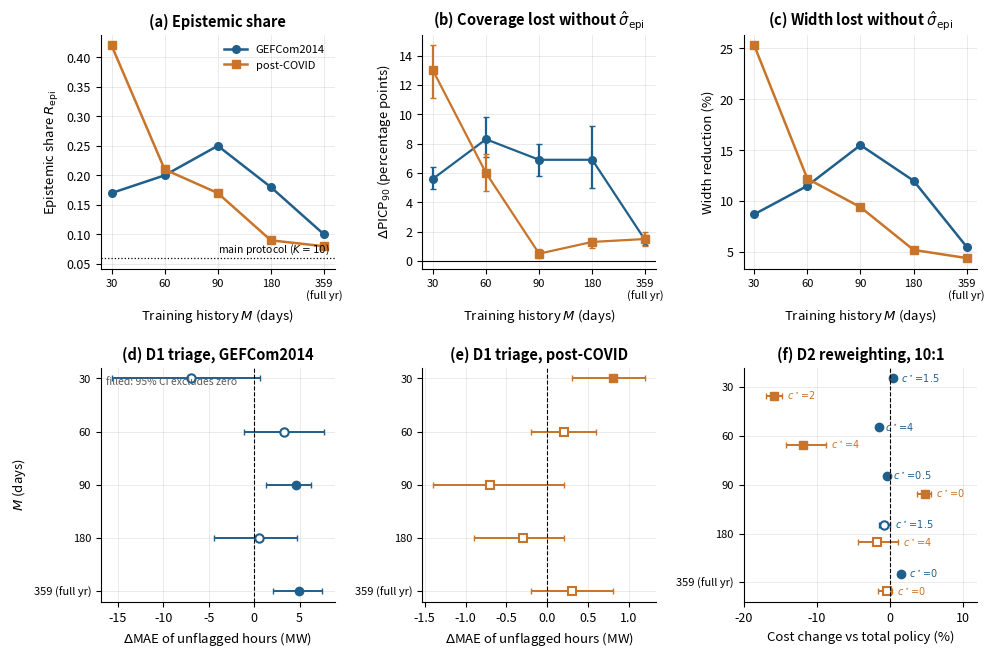

Write Python code to recreate this figure.
import numpy as np, matplotlib
matplotlib.use('Agg'); import matplotlib.pyplot as plt
plt.rcParams.update({'font.size':9,'axes.titlesize':10.5,'axes.titleweight':'bold','axes.labelsize':9.5,'legend.fontsize':8,'figure.dpi':300,
                     'axes.spines.top':False,'axes.spines.right':False,'axes.grid':True,'grid.alpha':0.3,'grid.linewidth':0.6})
C_G='#1f5f8b'   # GEFCom2014 (dark blue)   -- dataset colours, distinct from the method colours (green=ensemble, blue=dropout)
C_C='#c8742a'   # post-COVID (orange-brown)
xl=['30','60','90','180','359\n(full yr)']; x=np.arange(5)
gef=dict(R=[0.17,0.20,0.25,0.18,0.10], dp=[0.056,0.083,0.069,0.069,0.014], dplo=[0.049,0.071,0.058,0.050,0.011], dphi=[0.064,0.098,0.080,0.092,0.018],
         w=[8.7,11.5,15.5,12.0,5.5], d1=[-6.9,3.3,4.6,0.5,4.9], d1lo=[-15.7,-1.1,1.3,-4.4,2.1], d1hi=[0.6,7.7,6.3,4.7,7.5],
         d2=[0.4,-1.5,-0.3,-0.8,1.5], d2lo=[0.03,-1.8,-0.5,-1.4,1.1], d2hi=[0.9,-1.3,-0.2,0.0,2.0], c=[1.5,4,0.5,1.5,0])
cov=dict(R=[0.42,0.21,0.17,0.09,0.08], dp=[0.130,0.060,0.005,0.013,0.015], dplo=[0.111,0.048,0.002,0.009,0.010], dphi=[0.147,0.073,0.008,0.016,0.020],
         w=[25.3,12.2,9.4,5.2,4.4], d1=[0.8,0.2,-0.7,-0.3,0.3], d1lo=[0.3,-0.2,-1.4,-0.9,-0.2], d1hi=[1.2,0.6,0.2,0.2,0.8],
         d2=[-15.8,-11.8,4.8,-1.8,-0.4], d2lo=[-16.9,-14.2,3.8,-4.4,-1.6], d2hi=[-14.7,-8.7,5.7,1.1,0.3], c=[2,4,0,4,0])
fig,ax=plt.subplots(2,3,figsize=(10,6.6))
a=ax[0,0]
for d,c,l,mk in [(gef,C_G,'GEFCom2014','o'),(cov,C_C,'post-COVID','s')]: a.plot(x,d['R'],marker=mk,ls='-',color=c,label=l,ms=5.5,lw=1.8)
a.axhline(0.06,color='k',ls=':',lw=0.9); a.text(4.1,0.07,'main protocol ($K=10$)',fontsize=7.5,ha='right')
a.set_ylabel('Epistemic share $R_{\\mathrm{epi}}$'); a.set_title('(a) Epistemic share'); a.legend(frameon=False)
a=ax[0,1]
for d,c,mk in [(gef,C_G,'o'),(cov,C_C,'s')]:
    v=np.array(d['dp'])*100; a.errorbar(x,v,yerr=[v-np.array(d['dplo'])*100,np.array(d['dphi'])*100-v],fmt=mk+'-',color=c,ms=5.5,capsize=2.5,lw=1.6)
a.axhline(0,color='k',lw=0.8); a.set_ylabel('$\\Delta$PICP$_{90}$ (percentage points)'); a.set_title('(b) Coverage lost without $\\hat\\sigma_{\\mathrm{epi}}$')
a=ax[0,2]
for d,c,mk in [(gef,C_G,'o'),(cov,C_C,'s')]: a.plot(x,d['w'],marker=mk,ls='-',color=c,ms=5.5,lw=1.8)
a.set_ylabel('Width reduction (%)'); a.set_title('(c) Width lost without $\\hat\\sigma_{\\mathrm{epi}}$')
for a in ax[0]: a.set_xticks(x); a.set_xticklabels(xl,fontsize=8); a.set_xlabel('Training history $M$ (days)')
def forest(a,d,key,color,mk,title,xlab):
    v=np.array(d[key]); lo=np.array(d[key+'lo']); hi=np.array(d[key+'hi']); y=np.arange(5)[::-1]; ex=(lo>0)|(hi<0)
    a.errorbar(v,y,xerr=[v-lo,hi-v],fmt='none',ecolor=color,capsize=2.5,lw=1.4)
    a.plot(v[ex],y[ex],mk,color=color,ms=6); a.plot(v[~ex],y[~ex],mk,color='white',mec=color,mew=1.5,ms=6)
    a.axvline(0,color='k',lw=0.8,ls='--'); a.set_yticks(y); a.set_yticklabels([m.replace('\n',' ') for m in xl],fontsize=8); a.set_title(title); a.set_xlabel(xlab)
forest(ax[1,0],gef,'d1',C_G,'o','(d) D1 triage, GEFCom2014','$\\Delta$MAE of unflagged hours (MW)')
forest(ax[1,1],cov,'d1',C_C,'s','(e) D1 triage, post-COVID','$\\Delta$MAE of unflagged hours (MW)')
a=ax[1,2]; y=np.arange(5)[::-1]
for d,c,mk,off in [(gef,C_G,'o',0.18),(cov,C_C,'s',-0.18)]:
    v=np.array(d['d2']); lo=np.array(d['d2lo']); hi=np.array(d['d2hi']); ex=(lo>0)|(hi<0)
    a.errorbar(v,y+off,xerr=[v-lo,hi-v],fmt='none',ecolor=c,capsize=2.5,lw=1.4)
    a.plot(v[ex],(y+off)[ex],mk,color=c,ms=6); a.plot(v[~ex],(y+off)[~ex],mk,color='white',mec=c,mew=1.5,ms=6)
    for yi,hi_,cc in zip(y+off,hi,d['c']): a.text(hi_+0.7,yi,f'$c^\\star\\!=\\!{cc}$',fontsize=7,va='center',ha='left',color=c)
a.axvline(0,color='k',lw=0.8,ls='--'); a.set_yticks(y); a.set_yticklabels([m.replace('\n',' ') for m in xl],fontsize=8)
a.set_title('(f) D2 reweighting, 10:1'); a.set_xlabel('Cost change vs total policy (%)'); a.set_xlim(-20,12)
ax[1,0].set_ylabel('$M$ (days)')
ax[1,0].text(0.02,0.96,'filled: 95% CI excludes zero',transform=ax[1,0].transAxes,fontsize=7.5,color='0.35',va='top')
plt.tight_layout(w_pad=1.6,h_pad=1.8); plt.savefig('figA_datascarce.png',bbox_inches='tight'); plt.close(); print('ok')
